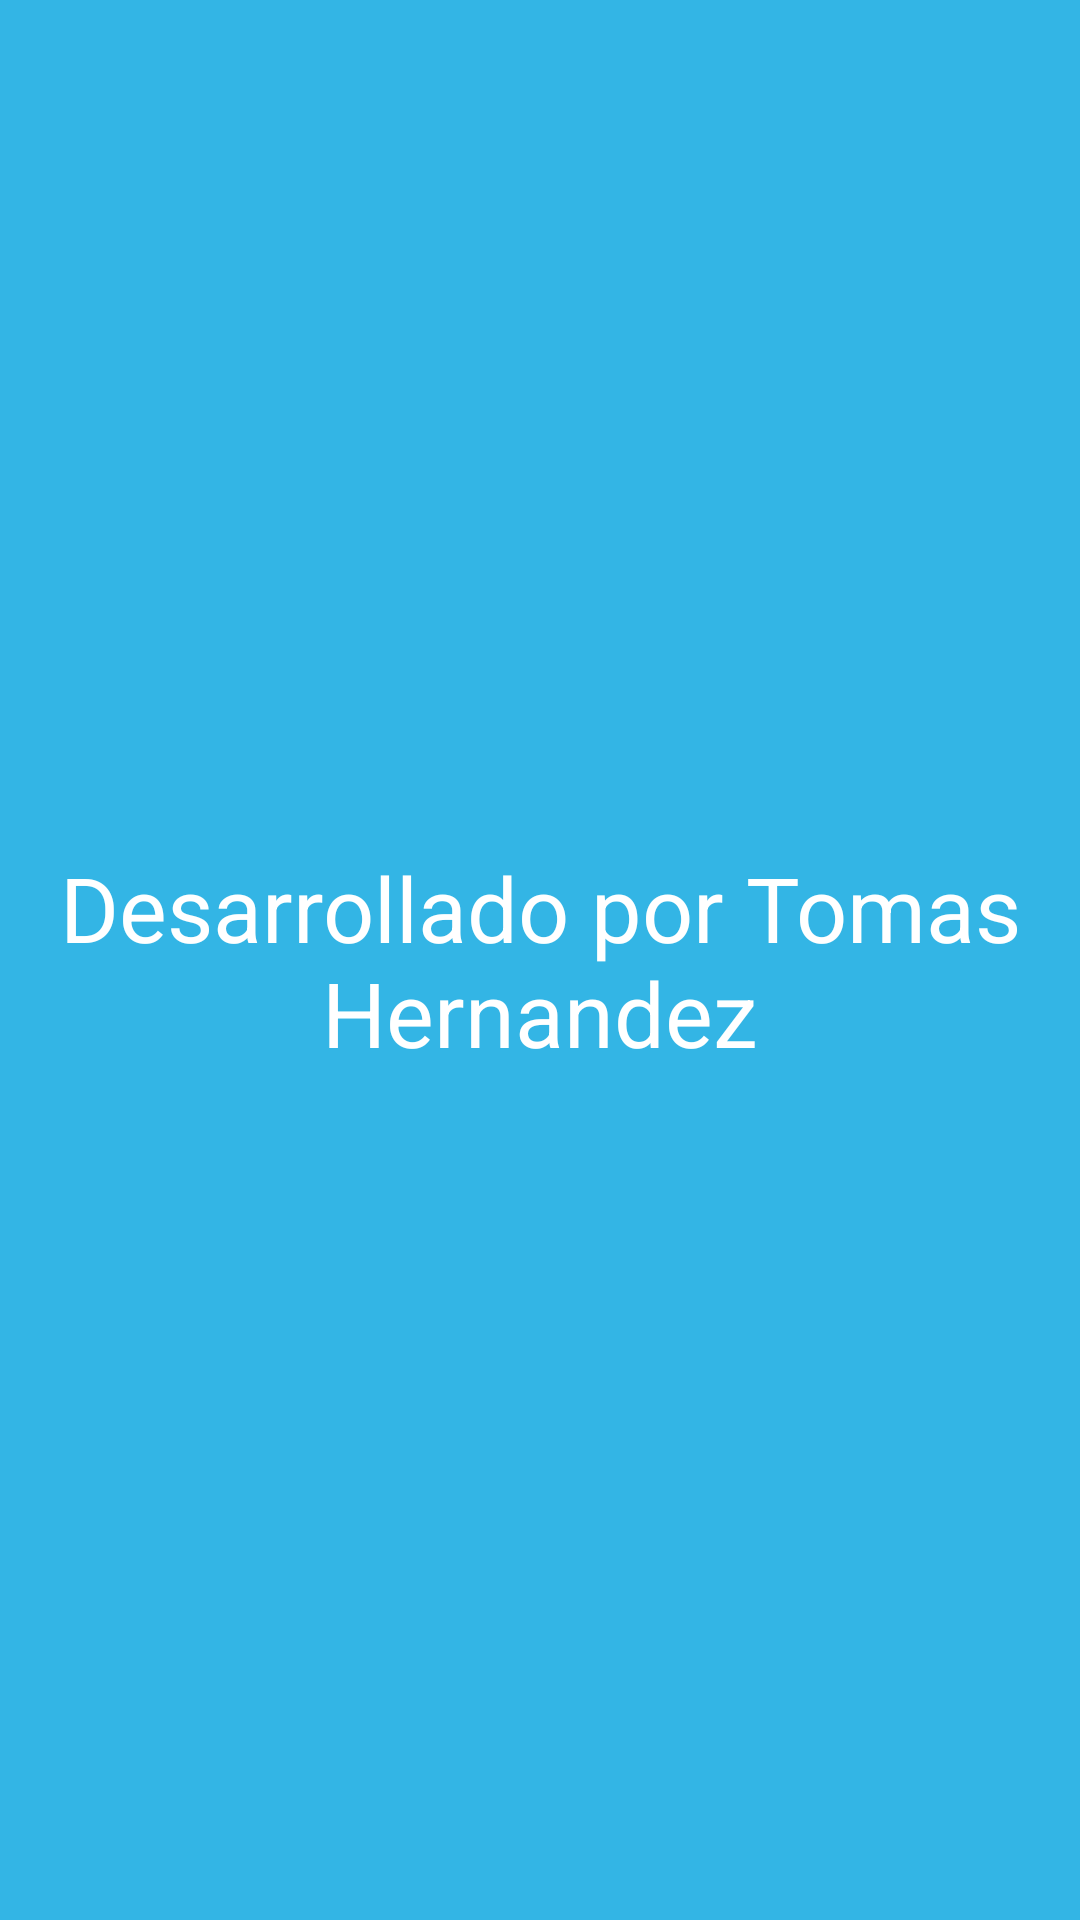

Write the Android layout XML for this screen, with the resource values it uses.
<!-- AndroidManifest.xml: application theme AppTheme -->
<!-- res/layout/activity_creditos.xml -->
<?xml version="1.0" encoding="utf-8"?>
<LinearLayout xmlns:android="http://schemas.android.com/apk/res/android"
    android:orientation="vertical" android:layout_width="match_parent"
    android:layout_height="match_parent"
    android:background="@color/background"
    android:gravity="center">

    <TextView
        android:layout_width="wrap_content"
        android:layout_height="wrap_content"
        android:textAppearance="?android:attr/textAppearanceLarge"
        android:text="Desarrollado por Tomas Hernandez"
        android:id="@+id/textView"
        android:layout_gravity="center_vertical"
        android:textSize="30dp"
        android:gravity="center_horizontal"
        android:textColor="#ffffff" />
</LinearLayout>
<!-- resources referenced by this layout -->
<resources>
  <color name="background">#33b5e5</color>
  <style name="AppTheme" parent="Theme.AppCompat.Light.NoActionBar">
  
      </style>
</resources>
